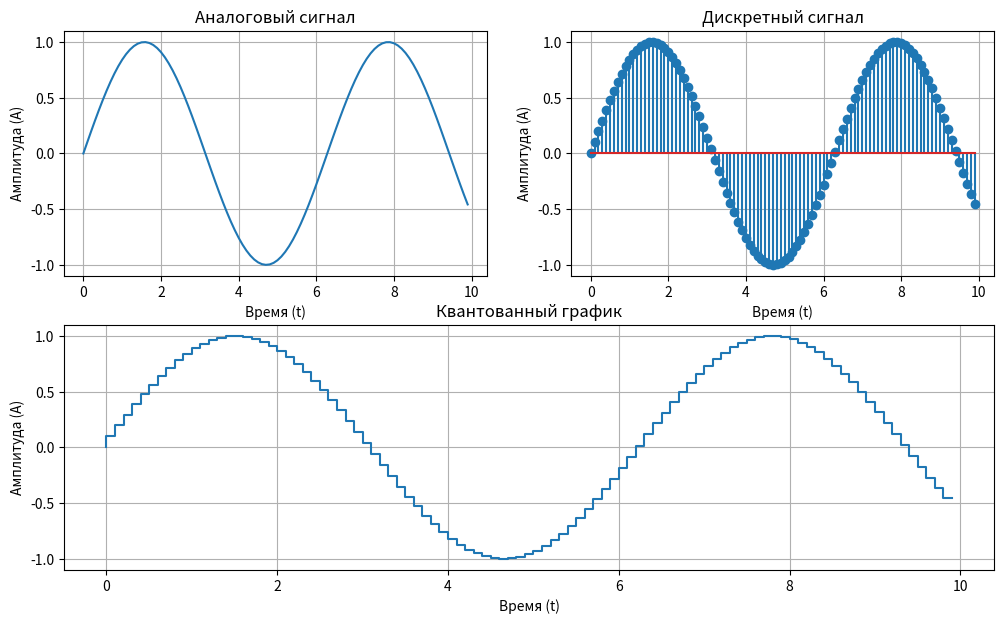

Recreate this plot in Python.
import numpy as np
import matplotlib.pyplot as plt

x = np.arange(0, 10, 0.1)
y = np.sin(x)
plt.figure(figsize=(12, 7))

# график аналогового сигнала
plt.subplot(2, 2, 1)
plt.plot(x, y)
plt.title('Аналоговый сигнал')
plt.xlabel('Время (t)')
plt.ylabel('Амплитуда (A)')
plt.grid()

# график дискретного сигнала
plt.subplot(2, 2, 2)
plt.stem(x, y)
plt.title('Дискретный сигнал')
plt.xlabel('Время (t)')
plt.ylabel('Амплитуда (A)')
plt.grid()

# график в виде квантованных уровней
plt.subplot(2, 1, 2)
plt.step(x, y)
plt.title('Квантованный график')
plt.xlabel('Время (t)')
plt.ylabel('Амплитуда (A)')
plt.grid()

plt.show()